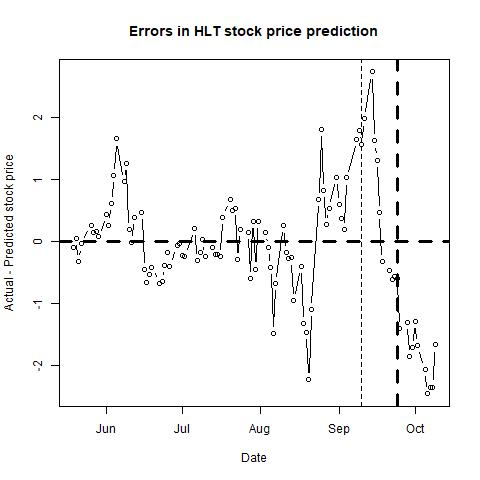

The table this chart was drawn from, first rows:
, п..ticker, date, close, sp500, nasdaq, bond, tbill, stock_return, market_return, daily_riskfree_rate, riskfree_rate_return, rmrf, alpha, b_mkt, b_smb, b_hml, b_umd, pred_close, pred_closediff, newdate
1, HLT, 42143, 29.59, 2128, 5070, 2.27, 0.02, 0.002707, -0.0006478, 6.14983e-05, 6.14964e-05, -0.0007093, 3e-04, 1.215, -0.2685, -0.418, 0.1911, 29.69, -0.104, 2015-05-19
2, HLT, 42144, 29.62, 2126, 5072, 2.26, 0.02, 0.001013, -0.0009292, 0.003243, 6.12285e-05, -0.0009904, 3e-04, 1.207, -0.2839, -0.4156, 0.1931, 29.58, 0.04347, 2015-05-20
3, HLT, 42145, 29.28, 2131, 5091, 2.19, 0.02, -0.01155, 0.002334, 0.003183, 5.93524e-05, 0.002275, 3e-04, 1.199, -0.2711, -0.4088, 0.2022, 29.62, -0.3367, 2015-05-21
4, HLT, 42146, 29.35, 2126, 5089, 2.21, 0.02, 0.002388, -0.002234, 0.0032, 5.98886e-05, -0.002294, 3e-04, 1.198, -0.2736, -0.4091, 0.2032, 29.39, -0.04442, 2015-05-22
5, HLT, 42150, 29.17, 2104, 5033, 2.14, 0.02, -0.006152, -0.01034, 0.00314, 5.80116e-05, -0.01039, 3e-04, 1.195, -0.269, -0.4059, 0.2085, 28.92, 0.2502, 2015-05-26
6, HLT, 42151, 29.43, 2123, 5107, 2.14, 0.01, 0.008874, 0.009119, 0.00314, 5.80116e-05, 0.009061, 3e-04, 1.193, -0.2713, -0.4067, 0.2039, 29.3, 0.1334, 2015-05-27
7, HLT, 42152, 29.41, 2121, 5098, 2.13, 0.01, -0.0006798, -0.001266, 0.003131, 5.77434e-05, -0.001324, 3e-04, 1.192, -0.2729, -0.3961, 0.2092, 29.26, 0.1536, 2015-05-28
8, HLT, 42153, 28.96, 2107, 5070, 2.12, 0.01, -0.01542, -0.006339, 0.003122, 5.74751e-05, -0.006396, 3e-04, 1.196, -0.2752, -0.4001, 0.2065, 28.89, 0.06836, 2015-05-29
9, HLT, 42156, 29.17, 2112, 5083, 2.19, 0.02, 0.007225, 0.002058, 0.003183, 5.93524e-05, 0.001999, 2e-04, 1.194, -0.2593, -0.4101, 0.2065, 28.75, 0.4223, 2015-06-01
10, HLT, 42157, 29.19, 2110, 5077, 2.27, 0.01, 0.0006854, -0.001011, 0.003251, 6.14964e-05, -0.001073, 2e-04, 1.194, -0.2525, -0.4139, 0.1991, 28.93, 0.2589, 2015-06-02
11, HLT, 42158, 29.29, 2114, 5099, 2.38, 0.02, 0.00342, 0.002117, 0.003342, 6.44416e-05, 0.002052, 2e-04, 1.193, -0.2544, -0.412, 0.1999, 28.69, 0.6037, 2015-06-03
12, HLT, 42159, 29.27, 2096, 5059, 2.31, 0.02, -0.0006831, -0.008657, 0.003285, 6.25678e-05, -0.00872, 3e-04, 1.188, -0.2539, -0.4107, 0.203, 28.21, 1.057, 2015-06-04
13, HLT, 42160, 29.39, 2093, 5068, 2.41, 0.03, 0.004091, -0.001439, 0.003367, 6.52443e-05, -0.001504, 3e-04, 1.186, -0.2545, -0.4085, 0.2031, 27.74, 1.65, 2015-06-05
14, HLT, 42163, 28.76, 2079, 5022, 2.39, 0.02, -0.02167, -0.006496, 0.00335, 6.47092e-05, -0.006561, 2e-04, 1.19, -0.262, -0.4134, 0.2036, 27.79, 0.9654, 2015-06-08
15, HLT, 42164, 29.18, 2080, 5014, 2.42, 0.02, 0.0145, 0.0004191, 0.003375, 6.55118e-05, 0.0003536, 3e-04, 1.191, -0.2647, -0.397, 0.2074, 27.92, 1.257, 2015-06-09
16, HLT, 42165, 28.67, 2105, 5077, 2.5, 0.02, -0.01763, 0.01197, 0.003438, 6.7651e-05, 0.0119, 1e-04, 1.165, -0.273, -0.426, 0.2073, 28.49, 0.1807, 2015-06-10
17, HLT, 42166, 28.8, 2109, 5083, 2.39, 0.01, 0.004524, 0.001734, 0.00335, 6.47092e-05, 0.001669, 2e-04, 1.158, -0.2821, -0.4476, 0.2072, 28.83, -0.0285, 2015-06-11
18, HLT, 42167, 28.6, 2094, 5051, 2.39, 0.02, -0.006969, -0.007019, 0.00335, 6.47092e-05, -0.007084, 2e-04, 1.155, -0.2791, -0.4439, 0.207, 28.21, 0.386, 2015-06-12
19, HLT, 42170, 28.42, 2084, 5030, 2.36, 0.02, -0.006314, -0.004633, 0.003326, 6.39064e-05, -0.004697, 3e-04, 1.158, -0.2839, -0.4536, 0.201, 27.96, 0.4592, 2015-06-15
20, HLT, 42171, 28.03, 2096, 5056, 2.32, 0.01, -0.01382, 0.005677, 0.003293, 6.28355e-05, 0.005614, 2e-04, 1.15, -0.2861, -0.476, 0.1935, 28.49, -0.4648, 2015-06-16
21, HLT, 42172, 27.93, 2100, 5065, 2.32, 0.01, -0.003574, 0.001978, 0.003293, 6.28355e-05, 0.001916, 2e-04, 1.148, -0.2837, -0.4658, 0.1959, 28.6, -0.6704, 2015-06-17
22, HLT, 42173, 28.36, 2121, 5133, 2.35, 0.01, 0.01528, 0.00985, 0.003318, 6.36387e-05, 0.009786, 2e-04, 1.154, -0.2891, -0.4686, 0.1956, 28.9, -0.5361, 2015-06-18
23, HLT, 42174, 28.09, 2110, 5117, 2.26, 0.01, -0.009566, -0.005316, 0.003243, 6.12285e-05, -0.005377, 2e-04, 1.156, -0.2949, -0.4701, 0.193, 28.51, -0.4178, 2015-06-19
24, HLT, 42177, 28.07, 2123, 5154, 2.37, 0.01, -0.0007123, 0.006076, 0.003334, 6.4174e-05, 0.006011, 2e-04, 1.153, -0.2933, -0.4677, 0.1947, 28.75, -0.6768, 2015-06-22
25, HLT, 42178, 28.1, 2124, 5160, 2.42, 0.01, 0.001068, 0.0006365, 0.003375, 6.55118e-05, 0.000571, 2e-04, 1.153, -0.2907, -0.4655, 0.1955, 28.75, -0.6475, 2015-06-23
26, HLT, 42179, 27.98, 2109, 5122, 2.38, 0.01, -0.00428, -0.007381, 0.003342, 6.44416e-05, -0.007445, 2e-04, 1.158, -0.2787, -0.4405, 0.2104, 28.38, -0.3981, 2015-06-24
27, HLT, 42180, 27.99, 2102, 5112, 2.4, 0.01, 0.0003573, -0.002976, 0.003358, 6.49768e-05, -0.003041, 1e-04, 1.153, -0.2894, -0.4577, 0.201, 28.18, -0.1864, 2015-06-25
28, HLT, 42181, 28.08, 2101, 5080, 2.49, 0.01, 0.00321, -0.0003923, 0.00343, 6.73837e-05, -0.0004597, 1e-04, 1.152, -0.2891, -0.4478, 0.2046, 28.48, -0.4018, 2015-06-26
29, HLT, 42184, 27.33, 2058, 4958, 2.33, 0.02, -0.02707, -0.02109, 0.003301, 6.31033e-05, -0.02115, 1e-04, 1.157, -0.2855, -0.451, 0.2011, 27.4, -0.07279, 2015-06-29
30, HLT, 42185, 27.55, 2063, 4987, 2.35, 0.01, 0.008018, 0.002655, 0.003318, 6.36387e-05, 0.002592, 1e-04, 1.157, -0.3007, -0.4784, 0.1911, 27.59, -0.03587, 2015-06-30
31, HLT, 42186, 27.78, 2077, 5013, 2.43, 0.01, 0.008314, 0.006913, 0.003383, 6.57793e-05, 0.006848, 0, 1.153, -0.2993, -0.4808, 0.1822, 28.01, -0.2349, 2015-07-01
32, HLT, 42187, 27.78, 2077, 5009, 2.4, 0.01, 0, -0.0003123, 0.003358, 6.49768e-05, -0.0003773, 0, 1.153, -0.2916, -0.4714, 0.1861, 28.03, -0.2452, 2015-07-02
33, HLT, 42191, 27.8, 2069, 4992, 2.3, 0.02, 0.0007197, -0.003869, 0.003276, 6.23e-05, -0.003931, -1e-04, 1.14, -0.3071, -0.4962, 0.1807, 27.59, 0.2072, 2015-07-06
34, HLT, 42192, 27.85, 2081, 4997, 2.27, 0.02, 0.001797, 0.006065, 0.003251, 6.14964e-05, 0.006003, -1e-04, 1.136, -0.3131, -0.486, 0.1857, 28.16, -0.3121, 2015-07-07
35, HLT, 42193, 27.21, 2047, 4910, 2.22, 0.02, -0.02325, -0.01679, 0.003209, 6.01566e-05, -0.01685, -2e-04, 1.141, -0.3154, -0.4869, 0.1819, 27.39, -0.1774, 2015-07-08
36, HLT, 42194, 27.28, 2051, 4922, 2.32, 0.03, 0.002569, 0.002258, 0.003293, 6.28355e-05, 0.002196, -2e-04, 1.137, -0.3053, -0.4829, 0.1796, 27.26, 0.01937, 2015-07-09
37, HLT, 42195, 27.89, 2077, 4998, 2.42, 0.01, 0.02211, 0.01226, 0.003375, 6.55118e-05, 0.0122, -2e-04, 1.139, -0.3085, -0.486, 0.1833, 28.14, -0.2532, 2015-07-10
38, HLT, 42198, 28.17, 2100, 5072, 2.44, 0.02, 0.009989, 0.01101, 0.003391, 6.60468e-05, 0.01094, -1e-04, 1.135, -0.3142, -0.4963, 0.1817, 28.27, -0.09562, 2015-07-13
39, HLT, 42199, 28.38, 2109, 5105, 2.41, 0.01, 0.007427, 0.004446, 0.003367, 6.52443e-05, 0.004381, -1e-04, 1.137, -0.3131, -0.4943, 0.1809, 28.59, -0.2086, 2015-07-14
40, HLT, 42200, 28.14, 2107, 5099, 2.36, 0.02, -0.008493, -0.0007361, 0.003326, 6.39064e-05, -0.0008, -2e-04, 1.138, -0.29, -0.5275, 0.1629, 28.36, -0.216, 2015-07-15
41, HLT, 42201, 28.25, 2124, 5163, 2.36, 0.02, 0.003901, 0.00798, 0.003326, 6.39064e-05, 0.007916, -2e-04, 1.135, -0.286, -0.5116, 0.1602, 28.5, -0.2481, 2015-07-16
42, HLT, 42202, 28.27, 2127, 5210, 2.34, 0.03, 0.0007077, 0.001109, 0.003309, 6.3371e-05, 0.001046, -2e-04, 1.131, -0.2825, -0.5007, 0.1603, 27.88, 0.3877, 2015-07-17
43, HLT, 42205, 28.32, 2128, 5219, 2.38, 0.04, 0.001767, 0.0007707, 0.003342, 6.44416e-05, 0.0007063, -3e-04, 1.128, -0.2792, -0.4926, 0.1535, 27.65, 0.6711, 2015-07-20
44, HLT, 42206, 28.02, 2119, 5208, 2.35, 0.03, -0.01065, -0.004272, 0.003318, 6.36387e-05, -0.004336, -3e-04, 1.131, -0.276, -0.4995, 0.1504, 27.53, 0.4876, 2015-07-21
45, HLT, 42207, 27.99, 2114, 5172, 2.33, 0.04, -0.001071, -0.00239, 0.003301, 6.31033e-05, -0.002453, -3e-04, 1.129, -0.2765, -0.4949, 0.1519, 27.46, 0.5331, 2015-07-22
46, HLT, 42208, 27.05, 2102, 5146, 2.28, 0.03, -0.03416, -0.005694, 0.00326, 6.17643e-05, -0.005756, -5e-04, 1.143, -0.247, -0.4238, 0.1766, 27.35, -0.3038, 2015-07-23
47, HLT, 42209, 26.83, 2080, 5089, 2.27, 0.04, -0.008166, -0.01076, 0.003251, 6.14964e-05, -0.01082, -4e-04, 1.142, -0.2523, -0.4241, 0.1755, 26.64, 0.1899, 2015-07-24
48, HLT, 42212, 26.5, 2068, 5040, 2.23, 0.05, -0.01238, -0.00579, 0.003217, 6.04246e-05, -0.005851, -5e-04, 1.146, -0.248, -0.4263, 0.1761, 26.35, 0.1464, 2015-07-27
49, HLT, 42213, 26.49, 2093, 5089, 2.26, 0.05, -0.0003774, 0.01231, 0.003243, 6.12285e-05, 0.01225, -5e-04, 1.135, -0.2341, -0.409, 0.1959, 27.09, -0.6044, 2015-07-28
50, HLT, 42214, 27.71, 2109, 5112, 2.29, 0.06, 0.04503, 0.00729, 0.003268, 6.20321e-05, 0.007228, -3e-04, 1.156, -0.2519, -0.392, 0.1506, 27.39, 0.3157, 2015-07-29
51, HLT, 42215, 26.54, 2109, 5129, 2.28, 0.07, -0.04314, 2.91138e-05, 0.00326, 6.17643e-05, -3.26505e-05, -4e-04, 1.155, -0.2537, -0.3817, 0.1433, 26.99, -0.4507, 2015-07-30
52, HLT, 42216, 26.85, 2104, 5128, 2.2, 0.08, 0.01161, -0.002276, 0.003192, 5.96205e-05, -0.002336, -4e-04, 1.162, -0.2427, -0.4024, 0.1548, 26.54, 0.3136, 2015-07-31
53, HLT, 42219, 26.53, 2098, 5115, 2.16, 0.08, -0.01199, -0.002759, 0.003157, 5.8548e-05, -0.002817, -5e-04, 1.166, -0.2377, -0.4076, 0.1405, 26.39, 0.1425, 2015-08-03
54, HLT, 42220, 26.16, 2093, 5106, 2.23, 0.08, -0.01404, -0.00225, 0.003217, 6.04246e-05, -0.002311, -5e-04, 1.174, -0.2391, -0.4043, 0.145, 26.26, -0.09909, 2015-08-04
55, HLT, 42221, 25.78, 2100, 5140, 2.28, 0.08, -0.01463, 0.003109, 0.00326, 6.17643e-05, 0.003047, -5e-04, 1.166, -0.2286, -0.396, 0.1286, 26.21, -0.4289, 2015-08-05
56, HLT, 42222, 25.69, 2084, 5056, 2.23, 0.04, -0.003497, -0.007785, 0.003217, 6.04246e-05, -0.007845, -4e-04, 1.161, -0.2211, -0.3249, 0.1099, 27.19, -1.498, 2015-08-06
57, HLT, 42223, 25.91, 2078, 5044, 2.18, 0.06, 0.008527, -0.002879, 0.003175, 5.90843e-05, -0.002938, -4e-04, 1.165, -0.227, -0.3217, 0.1197, 26.59, -0.6792, 2015-08-07
58, HLT, 42226, 26.21, 2104, 5102, 2.24, 0.12, 0.01151, 0.01273, 0.003226, 6.06926e-05, 0.01267, -4e-04, 1.175, -0.2333, -0.3264, 0.1143, 25.96, 0.2467, 2015-08-10
59, HLT, 42227, 25.92, 2084, 5037, 2.15, 0.1, -0.01113, -0.009603, 0.003149, 5.82798e-05, -0.009661, -4e-04, 1.172, -0.2416, -0.3193, 0.1172, 26.11, -0.1884, 2015-08-11
60, HLT, 42228, 25.84, 2086, 5044, 2.14, 0.1, -0.003091, 0.0009462, 0.00314, 5.80116e-05, 0.0008882, -4e-04, 1.173, -0.2373, -0.3196, 0.1184, 26.12, -0.284, 2015-08-12
... 41 more rows
